Run: headless pygame with SDL's dummy video driver; simulated clock (each Clock.tick advances the game by its frame time, no real sleeping); random seed 0; keys injected as events and as key.get_pressed() state; no mouse input.
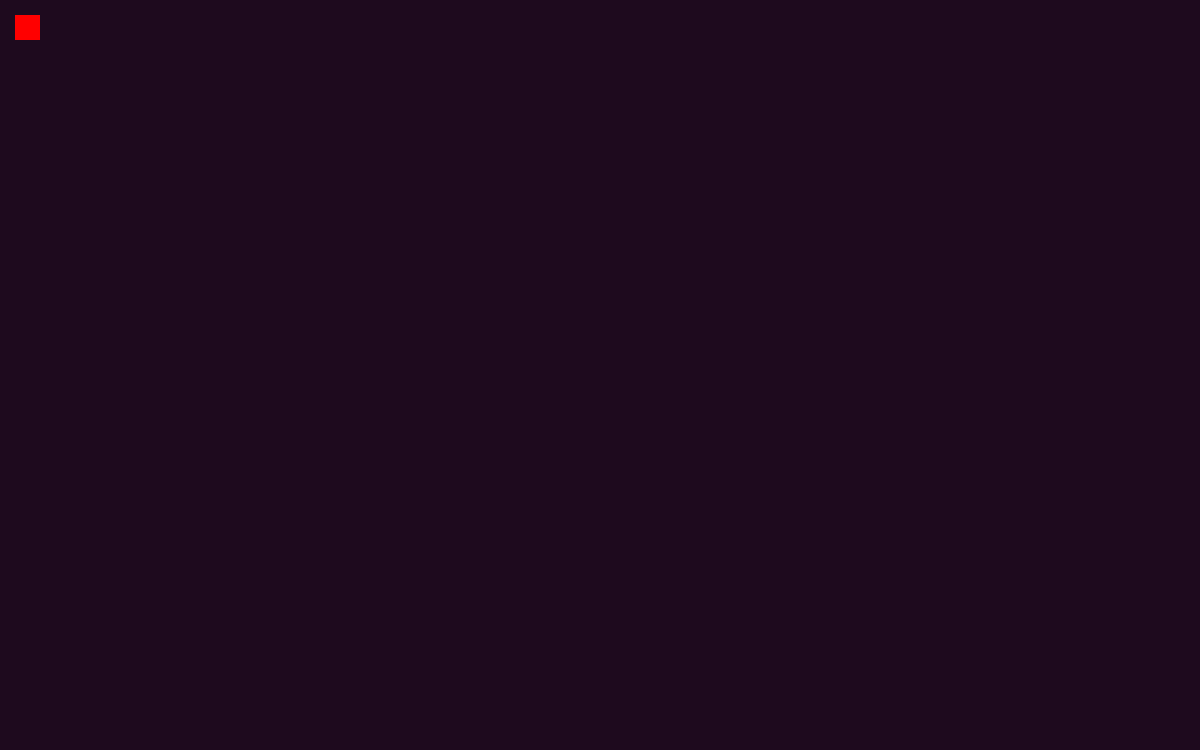
Frame 1 of 4 · flips 1–60 · no input
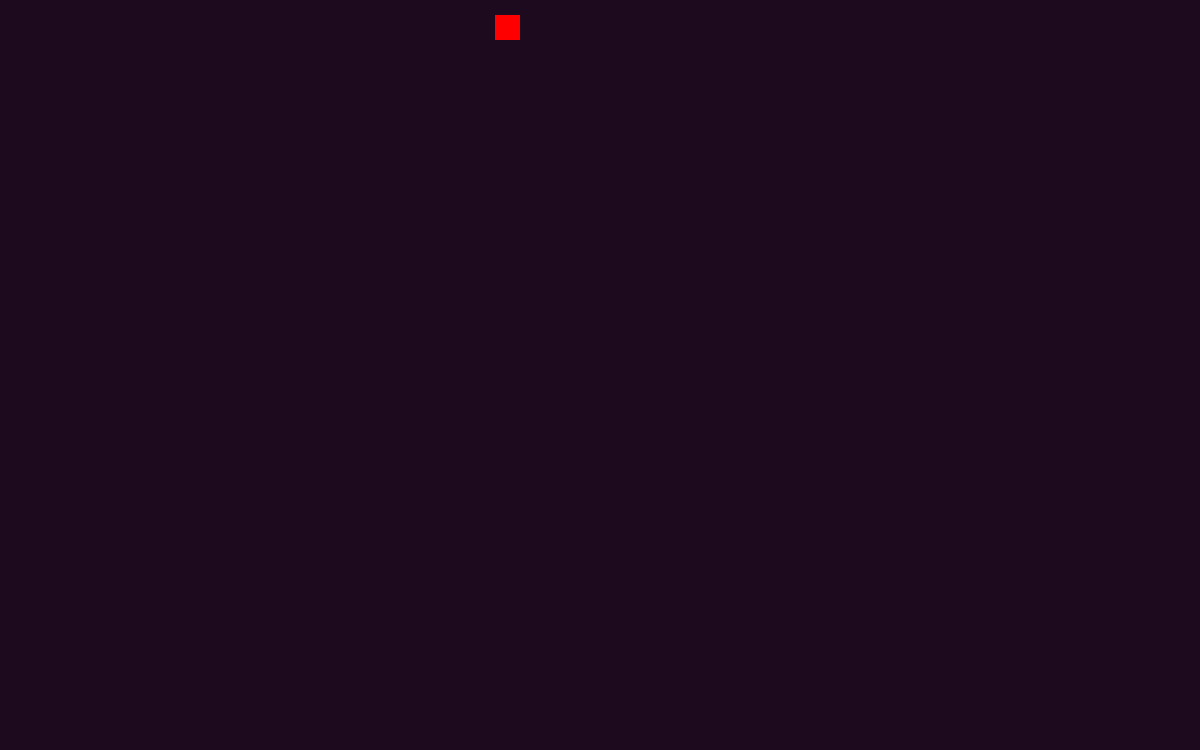
Frame 2 of 4 · flips 61–180 · tapped SPACE, RETURN · held RIGHT (→), D
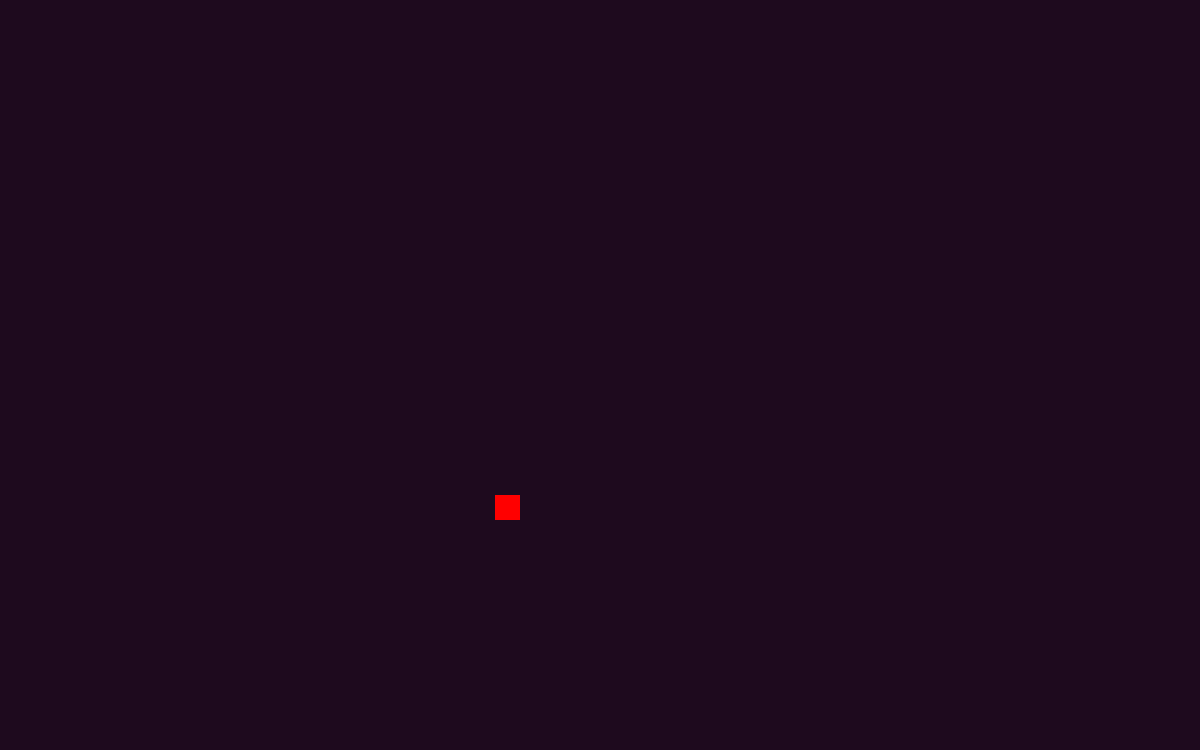
Frame 3 of 4 · flips 181–300 · held DOWN (↓), S
Frame 4 of 4 · flips 301–420 · held LEFT (←), A, UP (↑), W · screen same as frame 1, image omitted

The pygame program that drew these frames:

import pygame

pygame.init()

#configurando a tela
altura, largura = 750, 1200
tela = pygame.display.set_mode((largura, altura))
pygame.display.set_caption("Find AI at CIN")
clock = pygame.time.Clock()

#onde vai nascer o personagem
x, y = 15, 15
velocidade = 4

#loop do jogo
while True:
    for evento in pygame.event.get():
        if evento.type == pygame.QUIT:
            pygame.quit();  break
        
    teclas = pygame.key.get_pressed()
    if teclas[pygame.K_LEFT]:  x -= velocidade
    if teclas[pygame.K_RIGHT]: x += velocidade
    if teclas[pygame.K_UP]:   y -= velocidade
    if teclas[pygame.K_DOWN]: y += velocidade

    #limite do mapa
    x = max(0, min(x, largura - 25))
    y = max(0, min(y, altura - 25))
    
    tela.fill((30, 10, 30))
    pygame.draw.rect(tela, (255, 0, 0), (x, y, 25, 25))

    pygame.display.flip()
    clock.tick(45) 
